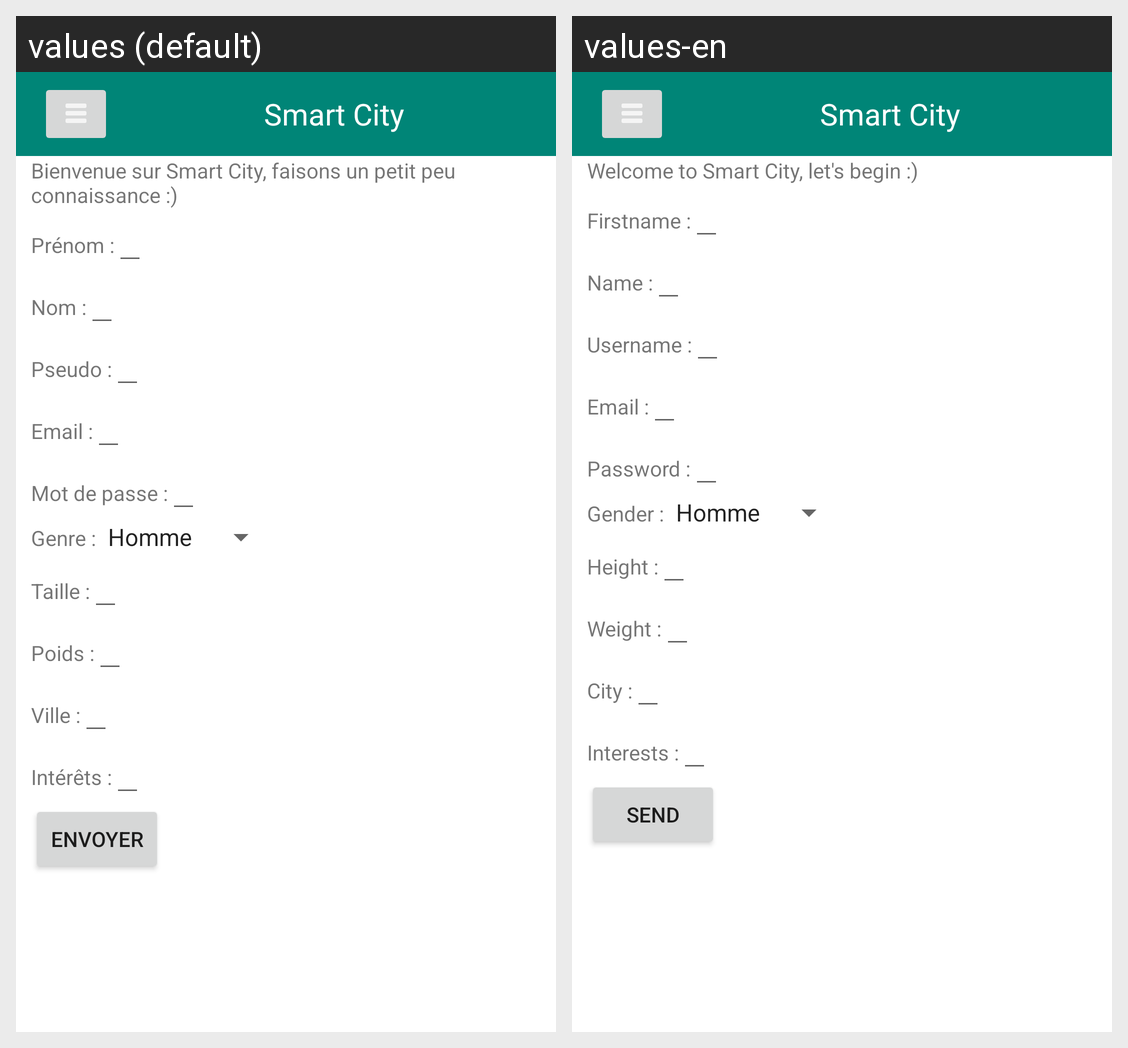

For this localized Android screen grid, give each drawn string resource with its value in every locale shown.
Android screen res/layout/activity_register.xml rendered under 2 locales, left to right: values (default), values-en. Device: Nexus 5 (rendered at 1080×1920; each locale shown at half size, 540×960, under a caption strip naming it); theme AppTheme.
Strings drawn on this screen, with the default value and each locale's value (text and hints the layout hard-codes, and strings that could not be matched under every locale, appear in the picture but are not listed):

welcome_message
  values: Bienvenue sur Smart City, faisons un petit peu connaissance :)
  values-en: Welcome to Smart City, let's begin :)

firstname
  values: Prénom :
  values-en: Firstname :

lastname
  values: Nom :
  values-en: Name :

username
  values: Pseudo :
  values-en: Username :

email
  values: Email :
  values-en: Email :

password
  values: Mot de passe :
  values-en: Password :

gender
  values: Genre :
  values-en: Gender :

size
  values: Taille :
  values-en: Height :

weight
  values: Poids :
  values-en: Weight :

city
  values: Ville :
  values-en: City :

interests
  values: Intérêts :
  values-en: Interests :

submit
  values: Envoyer
  values-en: Send
